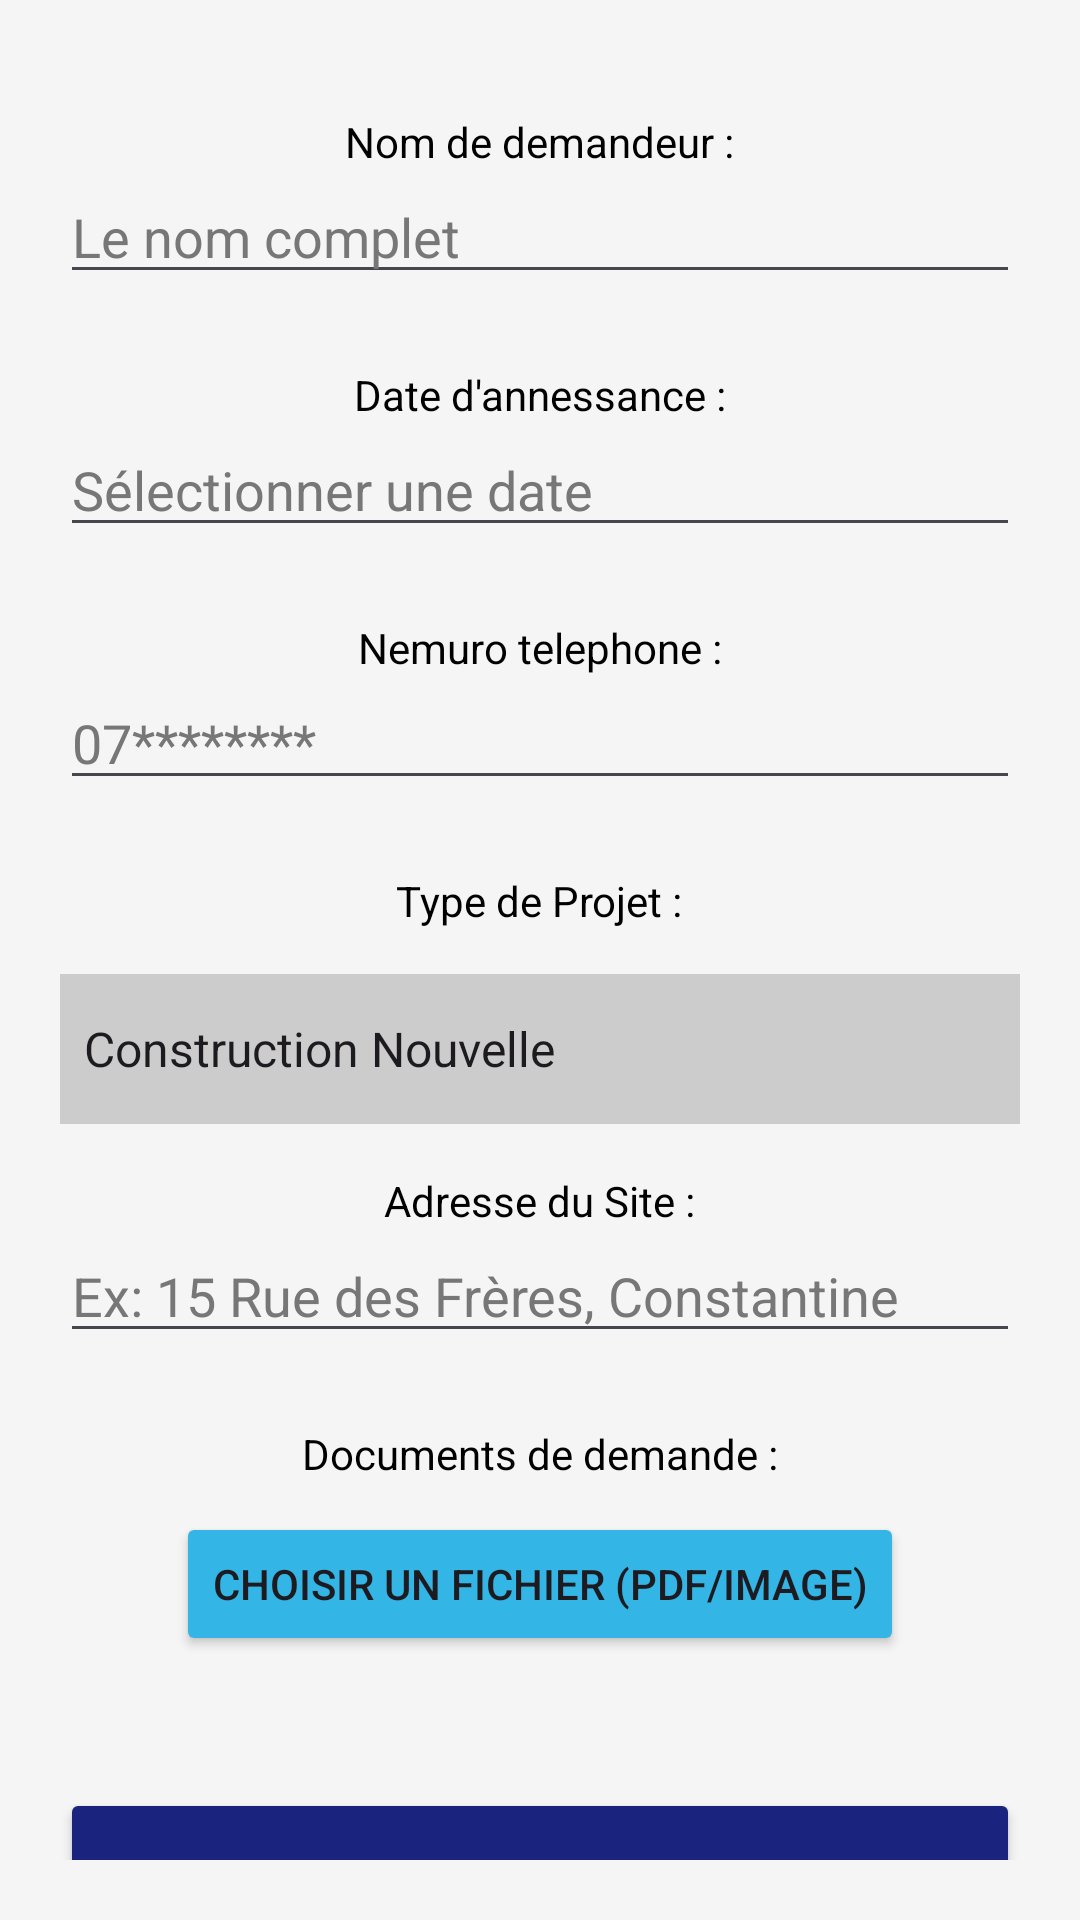

Here is an Android app screen rendered from its layout file. Give the layout XML and the strings, colors and styles it references.
<!-- AndroidManifest.xml: application theme Theme.EPermis -->
<!-- res/layout/activity_new_request.xml -->
<?xml version="1.0" encoding="utf-8"?>
<LinearLayout xmlns:android="http://schemas.android.com/apk/res/android"
    xmlns:tools="http://schemas.android.com/tools"
    android:layout_width="match_parent"
    android:layout_height="match_parent"
    android:orientation="vertical"
    android:padding="20dp"
    android:gravity="center"
    android:background="@color/bg_light">

    <TextView
        android:layout_width="wrap_content"
        android:layout_height="wrap_content"
        android:text="Nouvelle Demande de Permis"
        android:textSize="22sp"
        android:textStyle="bold"
        android:textColor="@color/primary_blue"
        android:layout_marginBottom="24dp"
        tools:ignore="HardcodedText" />
    <TextView
        android:layout_width="wrap_content"
        android:layout_height="wrap_content"
        android:textColor="@color/black"
        android:text="Nom de demandeur :"
        tools:ignore="HardcodedText" />
    <EditText
        android:id="@+id/dName"
        android:layout_width="match_parent"
        android:layout_height="wrap_content"
        android:hint="Le nom complet"
        android:inputType="text"
        android:textColor="@color/black"
        android:textColorHint="#777"
        android:layout_marginBottom="24dp"
        tools:ignore="Autofill,HardcodedText" />
    <TextView
        android:layout_width="wrap_content"
        android:layout_height="wrap_content"
        android:text="Date d'annessance :"
        android:textColor="@color/black"
        tools:ignore="HardcodedText" />
    <EditText
        android:id="@+id/date"
        android:layout_width="match_parent"
        android:layout_height="wrap_content"
        android:clickable="true"
        android:inputType="date"
        android:hint="Sélectionner une date"
        android:textColor="@color/black"
        android:textColorHint="#777"
        android:layout_marginBottom="24dp"
        tools:ignore="HardcodedText,KeyboardInaccessibleWidget" />
    <TextView
        android:layout_width="wrap_content"
        android:layout_height="wrap_content"
        android:text="Nemuro telephone :"
        android:textColor="@color/black"
        tools:ignore="HardcodedText" />
    <EditText
        android:id="@+id/phone"
        android:layout_width="match_parent"
        android:layout_height="wrap_content"
        android:hint="07********"
        android:inputType="text"
        android:textColor="@color/black"
        android:textColorHint="#777"
        android:layout_marginBottom="24dp"
        tools:ignore="Autofill,HardcodedText,TextFields" />
    <TextView
        android:layout_width="wrap_content"
        android:layout_height="wrap_content"
        android:text="Type de Projet :"
        android:textColor="@color/black"
        android:layout_marginBottom="15dp"
        tools:ignore="HardcodedText" />

    <Spinner
        android:id="@+id/spinProjectType"
        android:layout_width="match_parent"
        android:layout_height="50dp"
        android:background="#ccc"
        android:textColor="@color/black"
        android:entries="@array/project_types"
        android:layout_marginBottom="16dp" />

    <TextView
        android:layout_width="wrap_content"
        android:layout_height="wrap_content"
        android:text="Adresse du Site :"
        android:textColor="@color/black"
        tools:ignore="HardcodedText" />
    <EditText
        android:id="@+id/editAddress"
        android:layout_width="match_parent"
        android:layout_height="wrap_content"
        android:hint="Ex: 15 Rue des Frères, Constantine"
        android:inputType="textPostalAddress"
        android:textColor="@color/black"
        android:textColorHint="#777"
        android:layout_marginBottom="24dp"
        tools:ignore="HardcodedText" />
    <TextView
        android:layout_width="wrap_content"
        android:layout_height="wrap_content"
        android:text="Documents de demande :"
        android:layout_marginBottom="10dp"
        android:textColor="@color/black"
        tools:ignore="HardcodedText" />
    <Button
        android:id="@+id/btnUpload"
        android:layout_width="wrap_content"
        android:layout_height="wrap_content"
        android:text="Choisir un fichier (PDF/Image)"
        android:layout_marginBottom="24dp"
        android:backgroundTint="@android:color/holo_blue_light"
        tools:ignore="HardcodedText" />

    <TextView
        android:id="@+id/txtFileName"
        android:layout_width="wrap_content"
        android:layout_height="wrap_content"
        android:text="Aucun fichier sélectionné"
        android:layout_marginBottom="20dp"
        android:fontStyle="italic"
        android:textColor="@color/black"
        tools:ignore="HardcodedText,UnusedAttribute" />

    <Button
        android:id="@+id/btnSubmitRequest"
        android:layout_width="match_parent"
        android:layout_height="60dp"
        android:text="Envoyer la Demande"
        android:backgroundTint="@color/primary_blue"
        android:textColor="#FFFFFF"
        tools:ignore="HardcodedText" />

</LinearLayout>
<!-- resources referenced by this layout -->
<resources>
  <string-array name="project_types">
          <item>Construction Nouvelle</item>
          <item>Rénovation / Extension</item>
          <item>Démolition</item>
          <item>Clôture / Mur</item>
      </string-array>
  <color name="bg_light">#F5F5F5</color>
  <color name="black">#FF000000</color>
  <color name="primary_blue">#1A237E</color>
  <style name="Theme.EPermis" parent="Base.Theme.EPermis" />
  <style name="Base.Theme.EPermis" parent="Theme.Material3.DayNight.NoActionBar">
          
          
      </style>
</resources>
